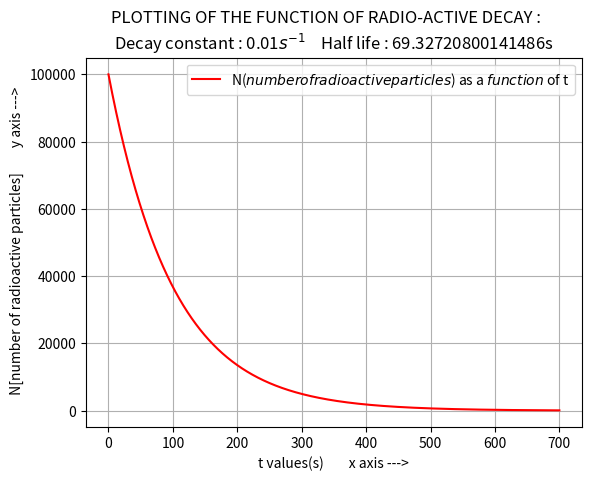

This chart was generated by the following Python code:
'''
PLOTTING OF THE FUNCTION OF RADIO-ACTIVE DECAY :

[redacted]
'''

import matplotlib.pyplot as plt
import numpy as np

# BOUNDARY CONDITIONS :
x0 = x = 0.0
y0 = y = 10**5
l = 0.01

thf = 2.303*np.log10(2)/l

xx = []
yy = []

n = 70000
xs = 0.01
i = 1

while i <= n:
    xx.append(x)
    yy.append(y)

    # SLOPE OF THE GRAPH AT BOUNDARY CONDITION:
    m = -l*y

    c = y - m*x
    x = x + xs
    y = m*x + c

    i = i+1

xx = np.array(xx)
yy = np.array(yy)

plt.plot(xx, yy, 'r')

plt.suptitle("PLOTTING OF THE FUNCTION OF RADIO-ACTIVE DECAY :")
plt.title("Decay constant : "+str(l)+"$s^{-1}$    Half life : "+str(thf)+"s")
plt.xlabel("t values(s)        x axis --->")
plt.ylabel(" N[number of radioactive particles]        y axis --->")
plt.legend(["N($number of radioactive particles$) as a $function$ of t"])
plt.grid()
plt.show()
